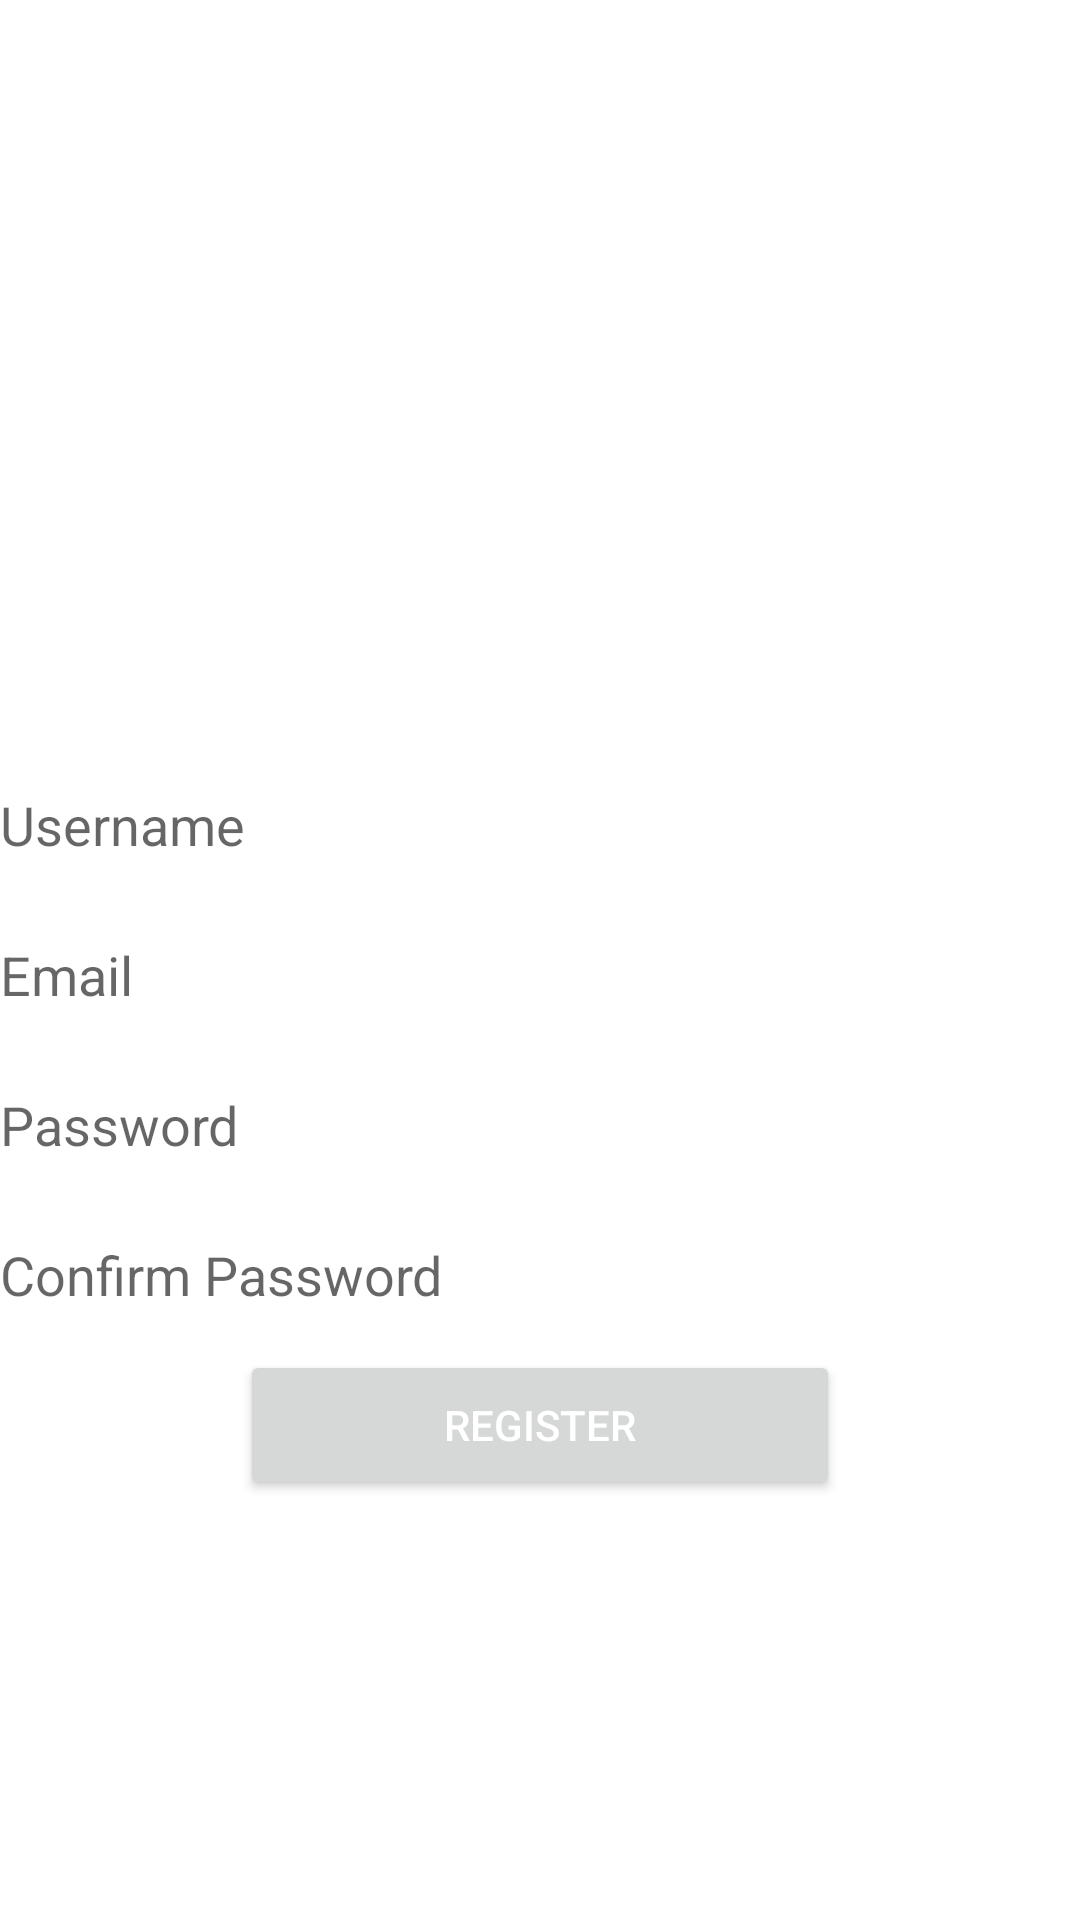

Produce the Android XML layout that renders to this screen, including the resource entries it uses.
<!-- AndroidManifest.xml: application theme Theme.MAEAssignemnt -->
<!-- res/layout/activity_register.xml -->
<LinearLayout
    xmlns:android="http://schemas.android.com/apk/res/android"
    android:background="@drawable/my_image"
    android:layout_width="match_parent"
    android:layout_height="match_parent"
    android:orientation="vertical"
    android:gravity="center_horizontal">

    

    <ImageView
        android:id="@+id/logo_image"
        android:layout_width="100dp"
        android:layout_height="100dp"
        android:layout_marginTop="50dp"
        android:src="@drawable/animelife" />



    <EditText
        android:id="@+id/username_edit_text"
        android:layout_width="match_parent"
        android:layout_height="50dp"
        android:layout_marginTop="100dp"
        android:hint="Username"
        android:textColor="@color/white"
        android:background="@color/white" />
    <EditText
        android:id="@+id/email_edit_text"
        android:layout_width="match_parent"
        android:layout_height="50dp"
        android:hint="Email"

        android:textColor="@color/white"
        android:background="@color/white" />

    <EditText
        android:id="@+id/password_edit_text"
        android:layout_width="match_parent"
        android:layout_height="50dp"
        android:hint="Password"
        android:inputType="textPassword"
        android:textColor="@color/white"
        android:background="@color/white" />

    <EditText
        android:id="@+id/confirm_password_edit_text"
        android:layout_width="match_parent"
        android:layout_height="50dp"
        android:hint="Confirm Password"
        android:inputType="textPassword"
        android:textColor="@color/white"
        android:background="@color/white" />

    <Button
        android:id="@+id/register_button"
        android:layout_width="200dp"
        android:layout_height="50dp"
        android:text="Register"
        android:textColor="@color/white" />

    <TextView
        android:id="@+id/login_link"
        android:layout_width="wrap_content"
        android:layout_height="wrap_content"
        android:layout_gravity="center"
        android:text="Already have an account? Login here."
        android:textColor="@color/white"
        android:layout_marginTop="20dp"/>

</LinearLayout>
<!-- resources referenced by this layout -->
<resources>
  <color name="white">#FFFFFFFF</color>
  <style name="Theme.MAEAssignemnt" parent="Theme.MaterialComponents.DayNight.NoActionBar">
          
          <item name="colorPrimary">@color/primary_color</item>
          <item name="colorPrimaryVariant">@color/primary_color_dark</item>
          <item name="colorOnPrimary">@color/white</item>
          
          <item name="colorSecondary">@color/secondary_color</item>
          <item name="colorSecondaryVariant">@color/teal_700</item>
          <item name="colorOnSecondary">@color/black</item>
          
          <item name="android:statusBarColor">?attr/colorPrimaryVariant</item>
          
      </style>
  <color name="primary_color">#9c4247</color>
  <color name="primary_color_dark">#40000a</color>
  <color name="secondary_color">#ad8888</color>
  <color name="teal_700">#FF018786</color>
  <color name="black">#FF000000</color>
</resources>
